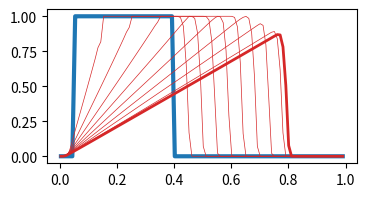

This figure's Python source:
import numpy as np

import matplotlib.pyplot as plt

T = 0.8 # end time   0.1 * 1/2 -> 0.05; so 0.4 -> 0.2

nx = 100 # number of cells
hx = (1/nx)/2

x, hx = np.linspace(hx, 1, nx, endpoint=False, retstep=True)
#plt.plot(x, 0*x, 'go')
#plt.plot(x-(1/nx/2), 0*x, 'b|')
#plt.plot(x+(1/nx/2)+5e-3, 0*x, 'b|')
xx = np.linspace(0, 1, 1000, endpoint=False)

gamma = 0.95
ht = hx * gamma
nt = int(T/ht)

print(f'     T = {T}')
print(f'tsteps = {nt}')
print(f'    hx = {hx}')
print(f'    ht = {ht}')
print(f' gamma = {gamma}')

def square(x):
    u = np.zeros(x.shape)
    u[np.where((x>0.05) & (x<0.4))[0]] = 1.0
    return u

uinit = square

fig, ax = plt.subplots(figsize=(4, 2))
J = np.arange(0, nx)  # all vertices
Jm1 = np.roll(J, 1)
Jp1 = np.roll(J, -1)

u = uinit(x)
plt.plot(x, u, lw=3, color='tab:blue')

def f(u):
    return u**2/2

def fprime(u):
    return u

for tstep in range(1, nt+1):
        
    uplus = u[Jp1]
    uminus = u[J]
    alpha = np.maximum(np.abs(fprime(uplus)),
                       np.abs(fprime(uminus)))
    fluxes = (f(uplus)+f(uminus))/2 - alpha/2*(uplus-uminus)

    u[:] = u - ht/hx*(fluxes[J]-fluxes[Jm1])
    
    if tstep % 10 == 0:
        ax.plot(x, u, lw=0.5, color='tab:red');


ax.plot(x, u, color='tab:red', lw=2);

alpha



